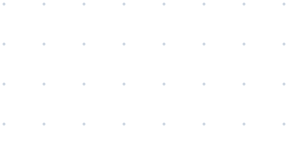
t = 0.00 s
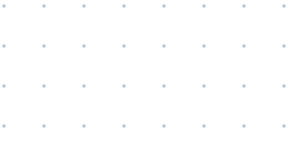
t = 1.00 s
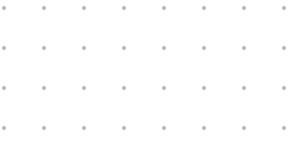
t = 2.00 s
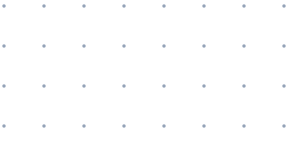
t = 3.00 s
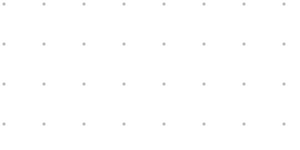
t = 4.00 s
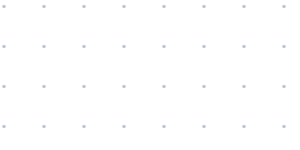
t = 5.25 s

The animated SVG that drew these frames (rendered in a browser with its animation timeline set to each time). Animation: 3 SMIL elements (animate=3); one cycle of 6.00 s, repeats indefinitely.

<svg class="absolute inset-0 w-full h-full z-[-1]" xmlns="http://www.w3.org/2000/svg">
  <defs>
    <pattern id="movingDots" x="0" y="0" width="40" height="40" patternUnits="userSpaceOnUse">
      <circle cx="4" cy="4">
        <animate attributeName="cy" values="4;8;4" dur="4s" repeatCount="indefinite" />
        <animate attributeName="r" values="1.5;2;1.5" dur="4s" repeatCount="indefinite" />
        <animate attributeName="fill" values="#CBD5E1;#94A3B8;#CBD5E1" dur="6s" repeatCount="indefinite" />
      </circle>
    </pattern>
  </defs>
  <rect width="100%" height="100%" fill="url(#movingDots)" />
</svg>
